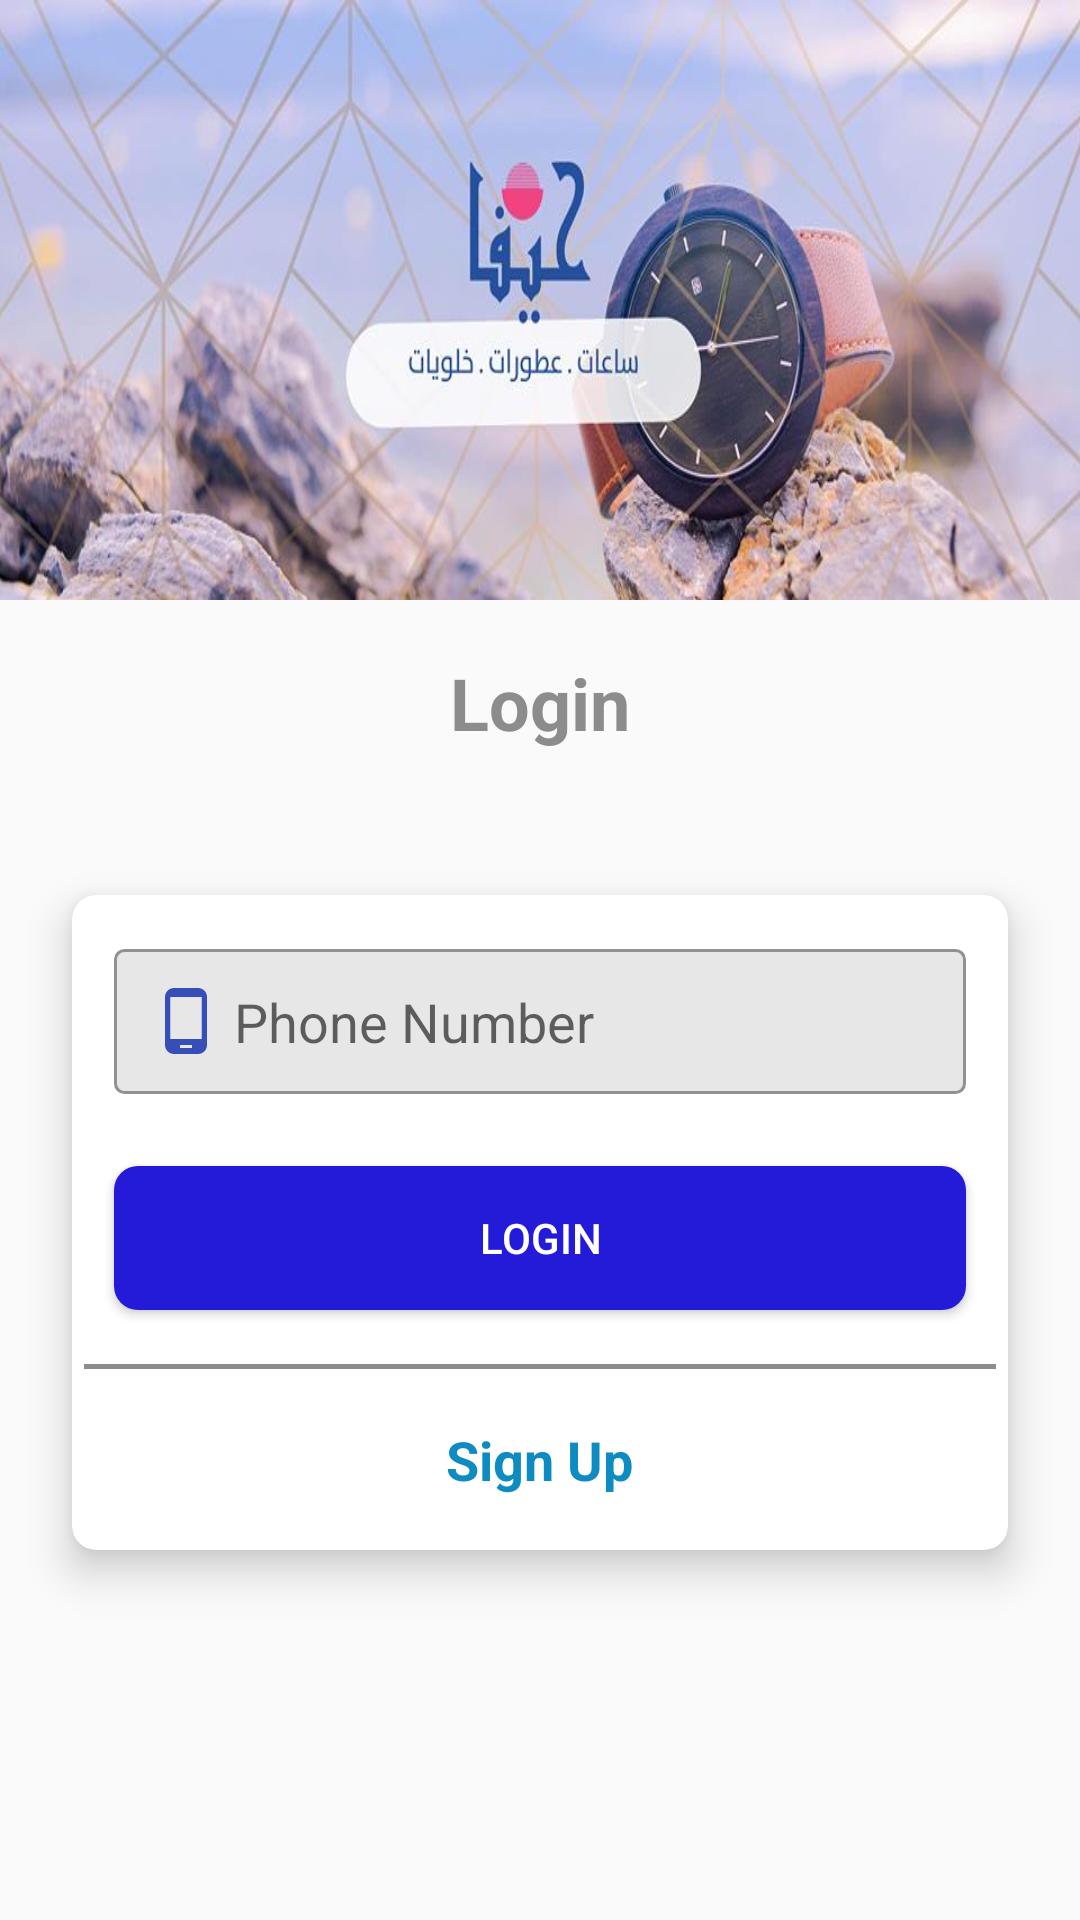

Here is an Android app screen rendered from its layout file. Give the layout XML and the strings, colors and styles it references.
<!-- AndroidManifest.xml: activity theme AppThemeNoActionBar -->
<!-- res/layout/activity_login.xml -->
<?xml version="1.0" encoding="utf-8"?>
<RelativeLayout xmlns:android="http://schemas.android.com/apk/res/android"
    xmlns:app="http://schemas.android.com/apk/res-auto"
    xmlns:tools="http://schemas.android.com/tools"
    android:layout_width="match_parent"
    android:layout_height="match_parent"
    android:fitsSystemWindows="false"
    tools:context=".LoginActivity">

    <ImageView
        android:id="@+id/image"
        android:focusable="false"
        android:layout_width="match_parent"
        android:layout_height="200dp"
        android:scaleType="fitXY"
        android:src="@drawable/login_bk" />

    <TextView
        android:id="@+id/txt1"
        android:layout_width="wrap_content"
        android:layout_height="wrap_content"
        android:layout_below="@id/image"
        android:layout_centerHorizontal="true"
        android:layout_marginTop="18dp"
        android:text="Login"
        android:textColor="@color/gray"
        android:textSize="24sp"
        android:textStyle="bold" />

    <android.support.v7.widget.CardView
        android:layout_width="match_parent"
        android:layout_height="wrap_content"
        android:layout_below="@id/txt1"
        android:layout_centerHorizontal="true"
        android:layout_marginStart="24dp"
        android:layout_marginTop="48dp"
        android:layout_marginEnd="24dp"
        app:cardCornerRadius="8dp"
        app:cardElevation="8dp">

        <LinearLayout
            android:layout_width="match_parent"
            android:layout_height="wrap_content"
            android:orientation="vertical">

            <EditText
                android:id="@+id/phoneNum"
                android:layout_width="match_parent"
                android:layout_height="wrap_content"
                android:layout_marginStart="14dp"
                android:layout_marginTop="18dp"
                android:layout_marginEnd="14dp"
                android:background="@drawable/edit_text_login"
                android:drawableStart="@drawable/ic_phone"
                android:drawablePadding="4dp"
                android:hint="Phone Number"
                android:inputType="phone"
                android:padding="12dp" />


            <Button
                android:id="@+id/btn_login"
                android:layout_width="match_parent"
                android:layout_height="wrap_content"
                android:layout_marginStart="14dp"
                android:layout_marginTop="24dp"
                android:layout_marginEnd="14dp"
                android:background="@drawable/login_btn"
                android:text="Login"
                android:textColor="@color/white" />

            <View
                android:layout_width="match_parent"
                android:layout_height="1.5dp"
                android:layout_marginStart="4dp"
                android:layout_marginTop="18dp"
                android:layout_marginEnd="4dp"
                android:background="@color/gray" />

            <TextView
                android:id="@+id/signUp"
                android:layout_width="wrap_content"
                android:layout_height="wrap_content"
                android:layout_gravity="center"
                android:layout_marginTop="18dp"
                android:layout_marginBottom="18dp"
                android:onClick="goToSignUp"
                android:text="Sign Up"
                android:textColor="#0e8cc2"
                android:textSize="18sp"
                android:textStyle="bold" />


        </LinearLayout>


    </android.support.v7.widget.CardView>

</RelativeLayout>
<!-- resources referenced by this layout -->
<resources>
  <color name="gray">#8c8c8c</color>
  <color name="white">#ffffff</color>
  <!-- drawable edit_text_login (drawable) -->
  <?xml version="1.0" encoding="utf-8"?>
  <shape android:shape="rectangle"
      xmlns:android="http://schemas.android.com/apk/res/android">
  
  
      <solid android:color="#e7e7e7"/>
      <corners android:radius="3dp"/>
      <stroke android:color="#8f9193" android:width="1dp"/>
  
  
  </shape>
  <!-- drawable ic_phone (drawable) -->
  <vector android:height="24dp" android:tint="#364eb7"
      android:viewportHeight="24.0" android:viewportWidth="24.0"
      android:width="24dp" xmlns:android="http://schemas.android.com/apk/res/android">
      <path android:fillColor="#2c29d4" android:pathData="M16,1L8,1C6.34,1 5,2.34 5,4v16c0,1.66 1.34,3 3,3h8c1.66,0 3,-1.34 3,-3L19,4c0,-1.66 -1.34,-3 -3,-3zM14,21h-4v-1h4v1zM17.25,18L6.75,18L6.75,4h10.5v14z"/>
  </vector>
  <!-- drawable login_bk: jpg bitmap (drawable, 46163 bytes) -->
  <!-- drawable login_btn (drawable) -->
  <?xml version="1.0" encoding="utf-8"?>
  <selector xmlns:android="http://schemas.android.com/apk/res/android">
  
  
      <item android:state_pressed="true">
  
          <shape android:shape="rectangle">
  
              <solid android:color="#4e51b7" />
              <corners android:radius="8dp" />
          </shape>
  
      </item>
  
      <item>
  
          <shape android:shape="rectangle">
  
              <solid android:color="@color/colorAccent" />
              <corners android:radius="8dp" />
          </shape>
  
      </item>
  
  
  
  
  </selector>
  <style name="AppThemeNoActionBar" parent="Theme.AppCompat.Light.NoActionBar">
          
          <item name="colorPrimary">@color/colorPrimary</item>
          <item name="colorPrimaryDark">@color/colorPrimaryDark</item>
          <item name="colorAccent">@color/colorAccent</item>
  
          <item name="android:windowTranslucentStatus" tools:ignore="NewApi">true</item>
          <item name="android:windowTranslucentNavigation" tools:ignore="NewApi">true</item>
      </style>
  <color name="colorAccent">#241bd8</color>
  <color name="colorPrimary">#008577</color>
  <color name="colorPrimaryDark">#00574B</color>
</resources>
